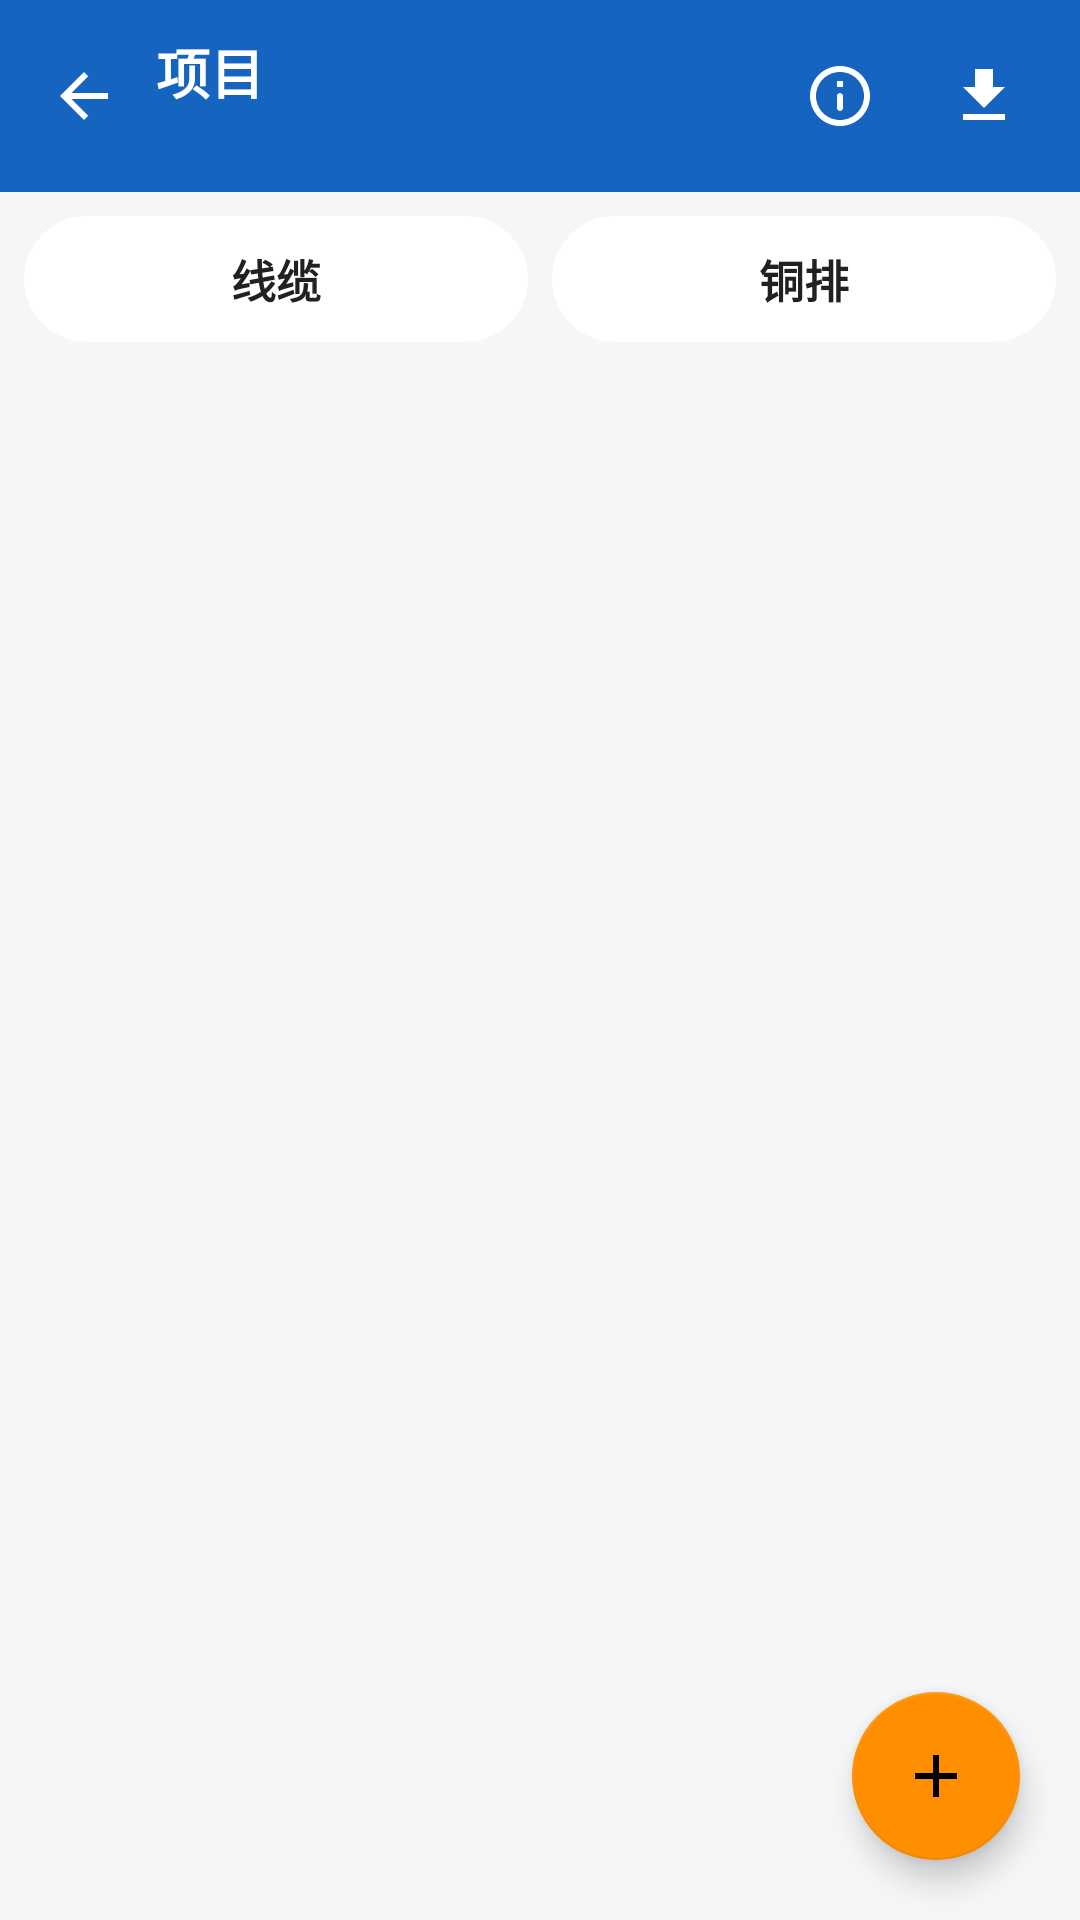

Produce the Android XML layout that renders to this screen, including the resource entries it uses.
<!-- AndroidManifest.xml: application theme Theme.App -->
<!-- res/layout/activity_project_detail.xml -->
<?xml version="1.0" encoding="utf-8"?>
<LinearLayout xmlns:android="http://schemas.android.com/apk/res/android"
    xmlns:app="http://schemas.android.com/apk/res-auto"
    android:layout_width="match_parent"
    android:layout_height="match_parent"
    android:orientation="vertical">

    <LinearLayout
        android:id="@+id/header"
        android:layout_width="match_parent"
        android:layout_height="wrap_content"
        android:orientation="horizontal"
        android:gravity="center_vertical"
        android:background="@color/primary"
        android:paddingStart="4dp"
        android:paddingEnd="8dp"
        android:paddingTop="8dp"
        android:paddingBottom="8dp">

        <ImageButton
            android:id="@+id/btn_back"
            android:layout_width="48dp"
            android:layout_height="48dp"
            android:background="?attr/selectableItemBackgroundBorderless"
            android:src="@drawable/ic_back"
            android:contentDescription="返回"
            android:scaleType="centerInside" />

        <LinearLayout
            android:layout_width="0dp"
            android:layout_height="wrap_content"
            android:layout_weight="1"
            android:orientation="vertical">

            <TextView
                android:id="@+id/tv_title"
                android:layout_width="wrap_content"
                android:layout_height="wrap_content"
                android:text="项目"
                android:textColor="#FFFFFF"
                android:textSize="18sp"
                android:textStyle="bold" />

            <TextView
                android:id="@+id/tv_proj_total_detail"
                android:layout_width="wrap_content"
                android:layout_height="wrap_content"
                android:text=""
                android:textColor="#BBDEFB"
                android:textSize="12sp" />
        </LinearLayout>

        <ImageButton
            android:id="@+id/btn_hist_all"
            android:layout_width="48dp"
            android:layout_height="48dp"
            android:background="?attr/selectableItemBackgroundBorderless"
            android:src="@drawable/ic_info"
            android:contentDescription="全部记录明细"
            android:scaleType="centerInside" />

        <ImageButton
            android:id="@+id/btn_export_one"
            android:layout_width="48dp"
            android:layout_height="48dp"
            android:background="?attr/selectableItemBackgroundBorderless"
            android:src="@drawable/ic_export"
            android:contentDescription="导出当前项目Excel"
            android:scaleType="centerInside" />
    </LinearLayout>

    <LinearLayout
        android:id="@+id/seg_kind"
        android:layout_width="match_parent"
        android:layout_height="wrap_content"
        android:orientation="horizontal"
        android:background="@color/bg_window"
        android:padding="8dp">

        <TextView
            android:id="@+id/tab_wire"
            android:layout_width="0dp"
            android:layout_height="42dp"
            android:layout_weight="1"
            android:gravity="center"
            android:text="线缆"
            android:textColor="@color/tab_text"
            android:textSize="15sp"
            android:textStyle="bold"
            android:background="@drawable/bg_tab" />

        <TextView
            android:id="@+id/tab_busbar"
            android:layout_width="0dp"
            android:layout_height="42dp"
            android:layout_weight="1"
            android:layout_marginStart="8dp"
            android:gravity="center"
            android:text="铜排"
            android:textColor="@color/tab_text"
            android:textSize="15sp"
            android:textStyle="bold"
            android:background="@drawable/bg_tab" />
    </LinearLayout>

    <androidx.recyclerview.widget.RecyclerView
        android:id="@+id/rv_agg"
        android:layout_width="match_parent"
        android:layout_height="0dp"
        android:layout_weight="1"
        android:clipToPadding="false"
        android:paddingTop="4dp"
        android:paddingBottom="96dp" />

    <TextView
        android:id="@+id/tv_agg_empty"
        android:layout_width="wrap_content"
        android:layout_height="wrap_content"
        android:layout_gravity="center_horizontal"
        android:layout_marginTop="60dp"
        android:text="还没有记录\n点右下角 + 记第一笔"
        android:textColor="@color/text_secondary"
        android:textSize="15sp"
        android:gravity="center"
        android:lineSpacingExtra="6dp"
        android:visibility="gone" />

    <com.google.android.material.floatingactionbutton.FloatingActionButton
        android:id="@+id/fab_add_record"
        android:layout_width="wrap_content"
        android:layout_height="wrap_content"
        android:layout_gravity="end|bottom"
        android:layout_margin="20dp"
        android:src="@drawable/ic_add"
        app:backgroundTint="@color/accent"
        android:elevation="6dp" />
</LinearLayout>
<!-- resources referenced by this layout -->
<resources>
  <color name="accent">#FF8F00</color>
  <color name="bg_window">#F5F6F8</color>
  <color name="primary">#1565C0</color>
  <color name="text_secondary">#757575</color>
  <!-- drawable bg_tab (drawable) -->
  <?xml version="1.0" encoding="utf-8"?>
  <selector xmlns:android="http://schemas.android.com/apk/res/android">
      <item android:state_selected="true">
          <shape android:shape="rectangle">
              <solid android:color="@color/primary" />
              <corners android:radius="21dp" />
          </shape>
      </item>
      <item>
          <shape android:shape="rectangle">
              <solid android:color="@color/bg_card" />
              <corners android:radius="21dp" />
          </shape>
      </item>
  </selector>
  <!-- drawable ic_add (drawable) -->
  <?xml version="1.0" encoding="utf-8"?>
  <vector xmlns:android="http://schemas.android.com/apk/res/android"
      android:width="24dp" android:height="24dp"
      android:viewportWidth="24" android:viewportHeight="24"
      android:tint="#FFFFFF">
      <path android:fillColor="@android:color/white"
          android:pathData="M19,13h-6v6h-2v-6L5,13v-2h6L11,5h2v6h6z" />
  </vector>
  <!-- drawable ic_back (drawable) -->
  <?xml version="1.0" encoding="utf-8"?>
  <vector xmlns:android="http://schemas.android.com/apk/res/android"
      android:width="24dp" android:height="24dp"
      android:viewportWidth="24" android:viewportHeight="24"
      android:tint="#FFFFFF">
      <path android:fillColor="@android:color/white"
          android:pathData="M20,11H7.83l5.59,-5.59L12,4l-8,8 8,8 1.41,-1.41L7.83,13H20v-2z" />
  </vector>
  <!-- drawable ic_export (drawable) -->
  <?xml version="1.0" encoding="utf-8"?>
  <vector xmlns:android="http://schemas.android.com/apk/res/android"
      android:width="24dp" android:height="24dp"
      android:viewportWidth="24" android:viewportHeight="24"
      android:tint="#FFFFFF">
      <path android:fillColor="@android:color/white"
          android:pathData="M19,9h-4V3H9v6H5l7,7 7,-7zM5,18v2h14v-2H5z" />
  </vector>
  <!-- drawable ic_info (drawable) -->
  <?xml version="1.0" encoding="utf-8"?>
  <vector xmlns:android="http://schemas.android.com/apk/res/android"
      android:width="24dp" android:height="24dp"
      android:viewportWidth="24" android:viewportHeight="24"
      android:tint="#FFFFFF">
      <path android:fillColor="@android:color/white"
          android:pathData="M11.99,2C6.47,2 2,6.48 2,12s4.47,10 9.99,10C17.52,22 22,17.52 22,12S17.52,2 11.99,2zM12,20c-4.42,0 -8,-3.58 -8,-8s3.58,-8 8,-8 8,3.58 8,8 -3.58,8 -8,8zM11,7h2v2h-2zM12,17c0.55,0 1,-0.45 1,-1v-4c0,-0.55 -0.45,-1 -1,-1s-1,0.45 -1,1v4c0,0.55 0.45,1 1,1z" />
  </vector>
  <style name="Theme.App" parent="Theme.MaterialComponents.DayNight.NoActionBar">
          <item name="colorPrimary">@color/primary</item>
          <item name="colorPrimaryDark">@color/primary_dark</item>
          <item name="colorAccent">@color/accent</item>
          <item name="android:statusBarColor">@color/primary_dark</item>
          <item name="android:windowBackground">@color/bg_window</item>
      </style>
  <color name="bg_card">#FFFFFF</color>
  <color name="primary_dark">#0D47A1</color>
</resources>
